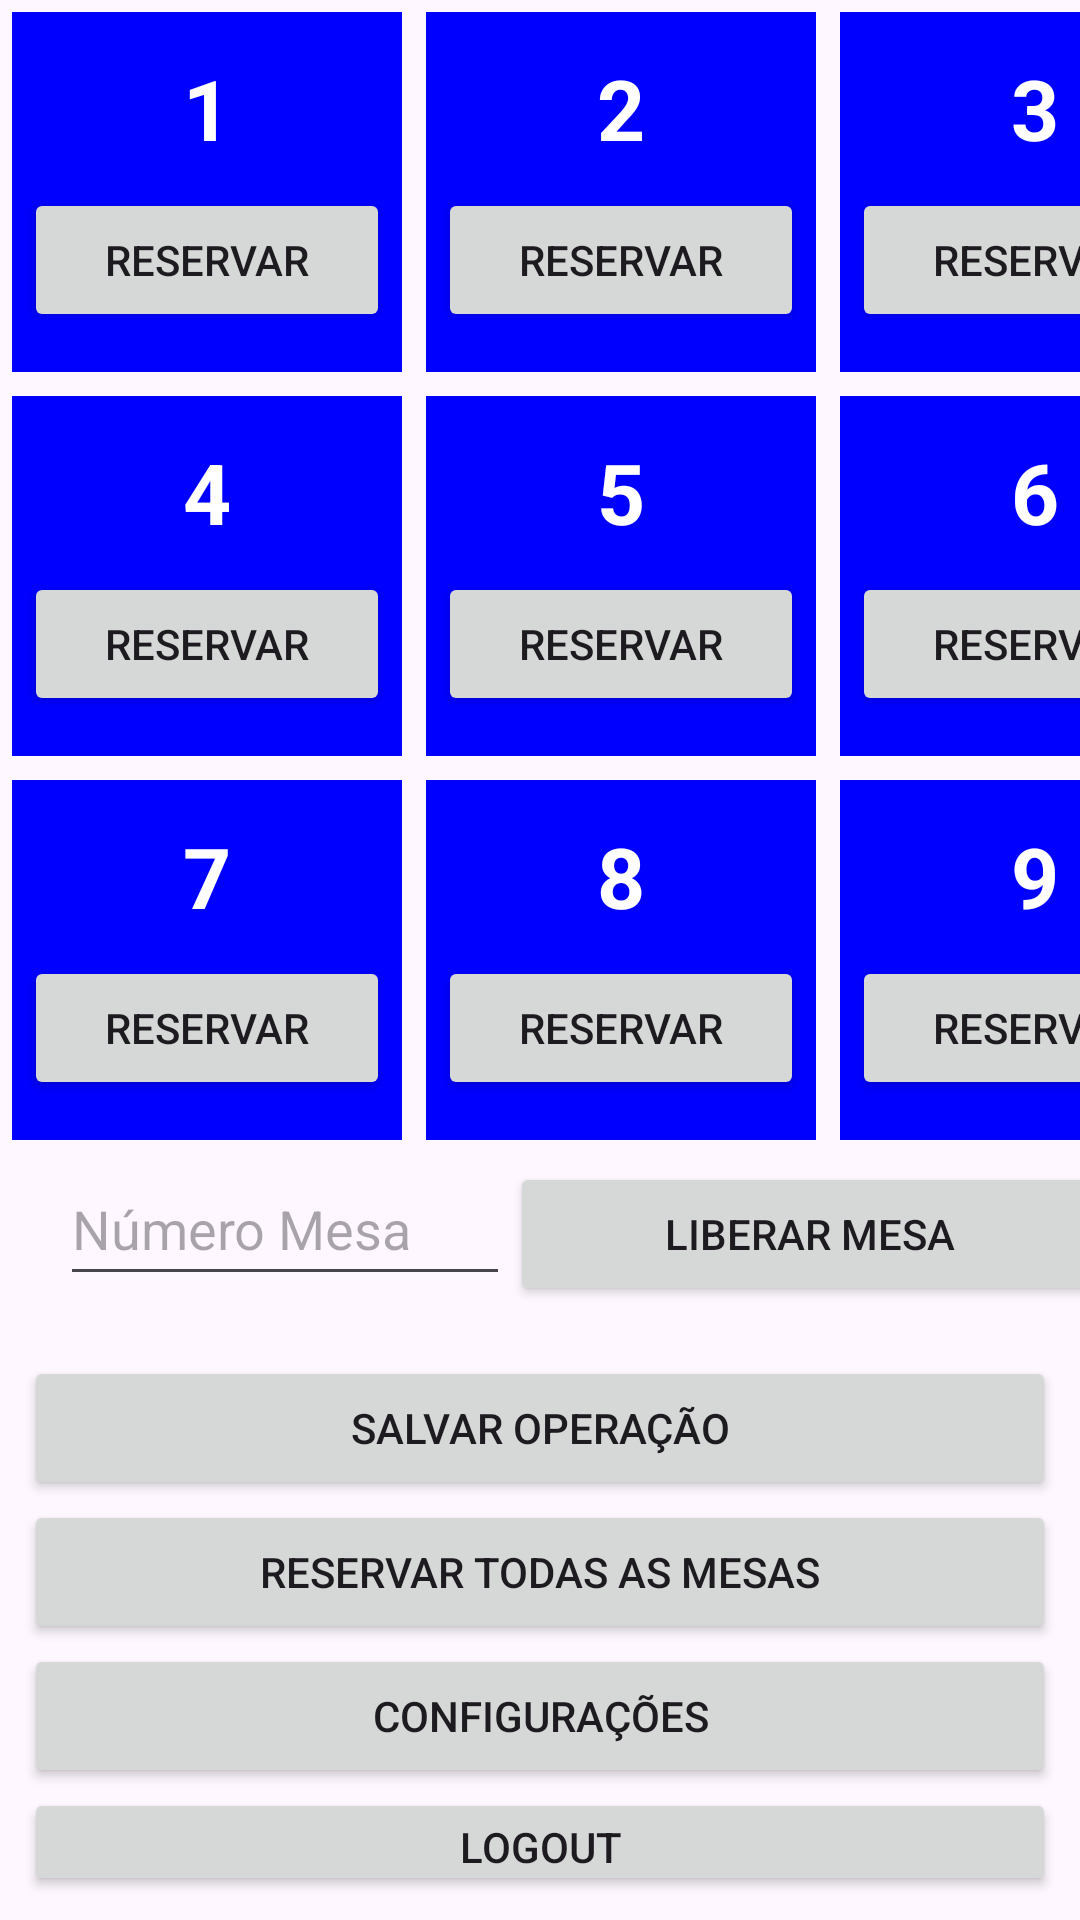

Here is an Android app screen rendered from its layout file. Give the layout XML and the strings, colors and styles it references.
<!-- AndroidManifest.xml: application theme Theme.Coresaula5 -->
<!-- res/layout/activity_main.xml -->
<?xml version="1.0" encoding="utf-8"?>
<LinearLayout xmlns:android="http://schemas.android.com/apk/res/android"
    xmlns:app="http://schemas.android.com/apk/res-auto"
    xmlns:tools="http://schemas.android.com/tools"
    android:id="@+id/main"
    android:layout_width="match_parent"
    android:layout_height="match_parent"
    android:orientation="vertical"
    tools:context=".MainActivity">

    <LinearLayout
        android:layout_width="match_parent"
        android:layout_height="wrap_content"
        android:orientation="horizontal">

        <LinearLayout
            android:id="@+id/linear"
            android:layout_width="130dp"
            android:layout_height="120dp"
            android:layout_margin="4dp"
            android:background="@color/blue"
            android:gravity="center"
            android:orientation="vertical"
            android:padding="4dp">

            <TextView
                android:id="@+id/txtNumero1"
                android:layout_width="wrap_content"
                android:layout_height="wrap_content"
                android:layout_marginBottom="8dp"
                android:text="1"
                android:textColor="@android:color/white"
                android:textSize="28dp"
                android:textStyle="bold" />

            <Button
                android:id="@+id/btnReservar1"
                android:layout_width="match_parent"
                android:layout_height="48dp"
                android:text="@string/reservar"
                android:textSize="14sp" />

        </LinearLayout>

        <LinearLayout
            android:id="@+id/linear2"
            android:layout_width="130dp"
            android:layout_height="120dp"
            android:layout_margin="4dp"
            android:background="@color/blue"
            android:gravity="center"
            android:orientation="vertical"
            android:padding="4dp">

            <TextView
                android:id="@+id/txtNumero2"
                android:layout_width="wrap_content"
                android:layout_height="wrap_content"
                android:layout_marginBottom="8dp"
                android:text="2"
                android:textColor="@android:color/white"
                android:textSize="28sp"
                android:textStyle="bold" />

            <Button
                android:id="@+id/btnReservar2"
                android:layout_width="match_parent"
                android:layout_height="48dp"
                android:text="@string/reservar"
                android:textSize="14sp" />

        </LinearLayout>

        <LinearLayout
            android:id="@+id/linear3"
            android:layout_width="130dp"
            android:layout_height="120dp"
            android:layout_margin="4dp"
            android:background="@color/blue"
            android:gravity="center"
            android:orientation="vertical"
            android:padding="4dp">

            <TextView
                android:id="@+id/txtNumero3"
                android:layout_width="wrap_content"
                android:layout_height="wrap_content"
                android:layout_marginBottom="8dp"
                android:text="3"
                android:textColor="@android:color/white"
                android:textSize="28sp"
                android:textStyle="bold" />

            <Button
                android:id="@+id/btnReservar3"
                android:layout_width="match_parent"
                android:layout_height="48dp"
                android:text="@string/reservar"
                android:textSize="14sp" />

        </LinearLayout>

    </LinearLayout>

    <LinearLayout
        android:layout_width="match_parent"
        android:layout_height="wrap_content"
        android:orientation="horizontal">

        <LinearLayout
            android:id="@+id/linear4"
            android:layout_width="130dp"
            android:layout_height="120dp"
            android:layout_margin="4dp"
            android:background="@color/blue"
            android:gravity="center"
            android:orientation="vertical"
            android:padding="4dp">

            <TextView
                android:id="@+id/txtNumero4"
                android:layout_width="wrap_content"
                android:layout_height="wrap_content"
                android:layout_marginBottom="8dp"
                android:text="4"
                android:textColor="@android:color/white"
                android:textSize="28sp"
                android:textStyle="bold" />

            <Button
                android:id="@+id/btnReservar4"
                android:layout_width="match_parent"
                android:layout_height="48dp"
                android:text="@string/reservar"
                android:textSize="14sp"/>

        </LinearLayout>

        <LinearLayout
            android:id="@+id/linear5"
            android:layout_width="130dp"
            android:layout_height="120dp"
            android:layout_margin="4dp"
            android:background="@color/blue"
            android:gravity="center"
            android:orientation="vertical"
            android:padding="4dp">

            <TextView
                android:id="@+id/txtNumero5"
                android:layout_width="wrap_content"
                android:layout_height="wrap_content"
                android:layout_marginBottom="8dp"
                android:text="5"
                android:textColor="@android:color/white"
                android:textSize="28sp"
                android:textStyle="bold" />

            <Button
                android:id="@+id/btnReservar5"
                android:layout_width="match_parent"
                android:layout_height="48dp"
                android:text="@string/reservar"
                android:textSize="14sp" />

        </LinearLayout>

        <LinearLayout
            android:id="@+id/linear6"
            android:layout_width="130dp"
            android:layout_height="120dp"
            android:layout_margin="4dp"
            android:background="@color/blue"
            android:gravity="center"
            android:orientation="vertical"
            android:padding="4dp">

            <TextView
                android:id="@+id/txtNumero6"
                android:layout_width="wrap_content"
                android:layout_height="wrap_content"
                android:layout_marginBottom="8dp"
                android:text="6"
                android:textColor="@android:color/white"
                android:textSize="28sp"
                android:textStyle="bold" />

            <Button
                android:id="@+id/btnReservar6"
                android:layout_width="match_parent"
                android:layout_height="48dp"
                android:text="@string/reservar"
                android:textSize="14sp" />

        </LinearLayout>

    </LinearLayout>

    <LinearLayout
        android:layout_width="match_parent"
        android:layout_height="wrap_content"
        android:orientation="horizontal">

        <LinearLayout
            android:id="@+id/linear7"
            android:layout_width="130dp"
            android:layout_height="120dp"
            android:layout_margin="4dp"
            android:background="@color/blue"
            android:gravity="center"
            android:orientation="vertical"
            android:padding="4dp">

            <TextView
                android:id="@+id/txtNumero7"
                android:layout_width="wrap_content"
                android:layout_height="wrap_content"
                android:layout_marginBottom="8dp"
                android:text="7"
                android:textColor="@android:color/white"
                android:textSize="28sp"
                android:textStyle="bold" />

            <Button
                android:id="@+id/btnReservar7"
                android:layout_width="match_parent"
                android:layout_height="48dp"
                android:text="@string/reservar"
                android:textSize="14sp" />

        </LinearLayout>

        <LinearLayout
            android:id="@+id/linear8"
            android:layout_width="130dp"
            android:layout_height="120dp"
            android:layout_margin="4dp"
            android:background="@color/blue"
            android:gravity="center"
            android:orientation="vertical"
            android:padding="4dp">

            <TextView
                android:id="@+id/txtNumero8"
                android:layout_width="wrap_content"
                android:layout_height="wrap_content"
                android:layout_marginBottom="8dp"
                android:text="8"
                android:textColor="@android:color/white"
                android:textSize="28sp"
                android:textStyle="bold" />

            <Button
                android:id="@+id/btnReservar8"
                android:layout_width="match_parent"
                android:layout_height="48dp"
                android:text="@string/reservar"
                android:textSize="14sp" />

        </LinearLayout>

        <LinearLayout
            android:id="@+id/linear9"
            android:layout_width="130dp"
            android:layout_height="120dp"
            android:layout_margin="4dp"
            android:background="@color/blue"
            android:gravity="center"
            android:orientation="vertical"
            android:padding="4dp">

            <TextView
                android:id="@+id/txtNumero9"
                android:layout_width="wrap_content"
                android:layout_height="wrap_content"
                android:layout_marginBottom="8dp"
                android:text="9"
                android:textColor="@android:color/white"
                android:textSize="28sp"
                android:textStyle="bold" />

            <Button
                android:id="@+id/btnReservar9"
                android:layout_width="match_parent"
                android:layout_height="48dp"
                android:text="@string/reservar"
                android:textSize="14sp"/>

        </LinearLayout>

    </LinearLayout>

    <LinearLayout
        android:layout_width="wrap_content"
        android:layout_height="60dp"
        android:orientation="horizontal">

        <LinearLayout
            android:layout_width="350dp"
            android:layout_height="100dp"
            android:layout_marginLeft="20dp">

            <EditText
                android:id="@+id/NmrMesa"
                android:layout_width="150dp"
                android:layout_height="48dp"
                android:hint="Número Mesa">
            </EditText>

            <Button
                android:id="@+id/LiberarMesa"
                android:layout_width="match_parent"
                android:layout_height="wrap_content"
                android:text="Liberar Mesa"></Button>

        </LinearLayout>

    </LinearLayout>

    <LinearLayout
        android:layout_width="match_parent"
        android:layout_height="wrap_content"
        android:orientation="vertical"
        android:padding="8dp">

        <Button
            android:id="@+id/SalvarOperacao"
            android:layout_width="match_parent"
            android:layout_height="wrap_content"
            android:text="Salvar Operação">
        </Button>

        <Button
            android:id="@+id/ReservarTodas"
            android:layout_width="match_parent"
            android:layout_height="wrap_content"
            android:text="@string/reservar_todas"/>

        <Button
            android:id="@+id/btnConfiguracoes"
            android:layout_width="match_parent"
            android:layout_height="wrap_content"
            android:text="@string/configuracoes" />

        <Button
            android:id="@+id/btnLogout"
            android:layout_width="match_parent"
            android:layout_height="wrap_content"
            android:text="@string/logout" />

    </LinearLayout>

</LinearLayout>
<!-- resources referenced by this layout -->
<resources>
  <color name="blue">#0000FF</color>
  <string name="configuracoes">Configurações</string>
  <string name="logout">Logout</string>
  <string name="reservar">RESERVAR</string>
  <string name="reservar_todas">Reservar Todas as Mesas</string>
  <style name="Theme.Coresaula5" parent="Base.Theme.Coresaula5" />
  <style name="Base.Theme.Coresaula5" parent="Theme.Material3.DayNight.NoActionBar">
          
          
      </style>
</resources>
